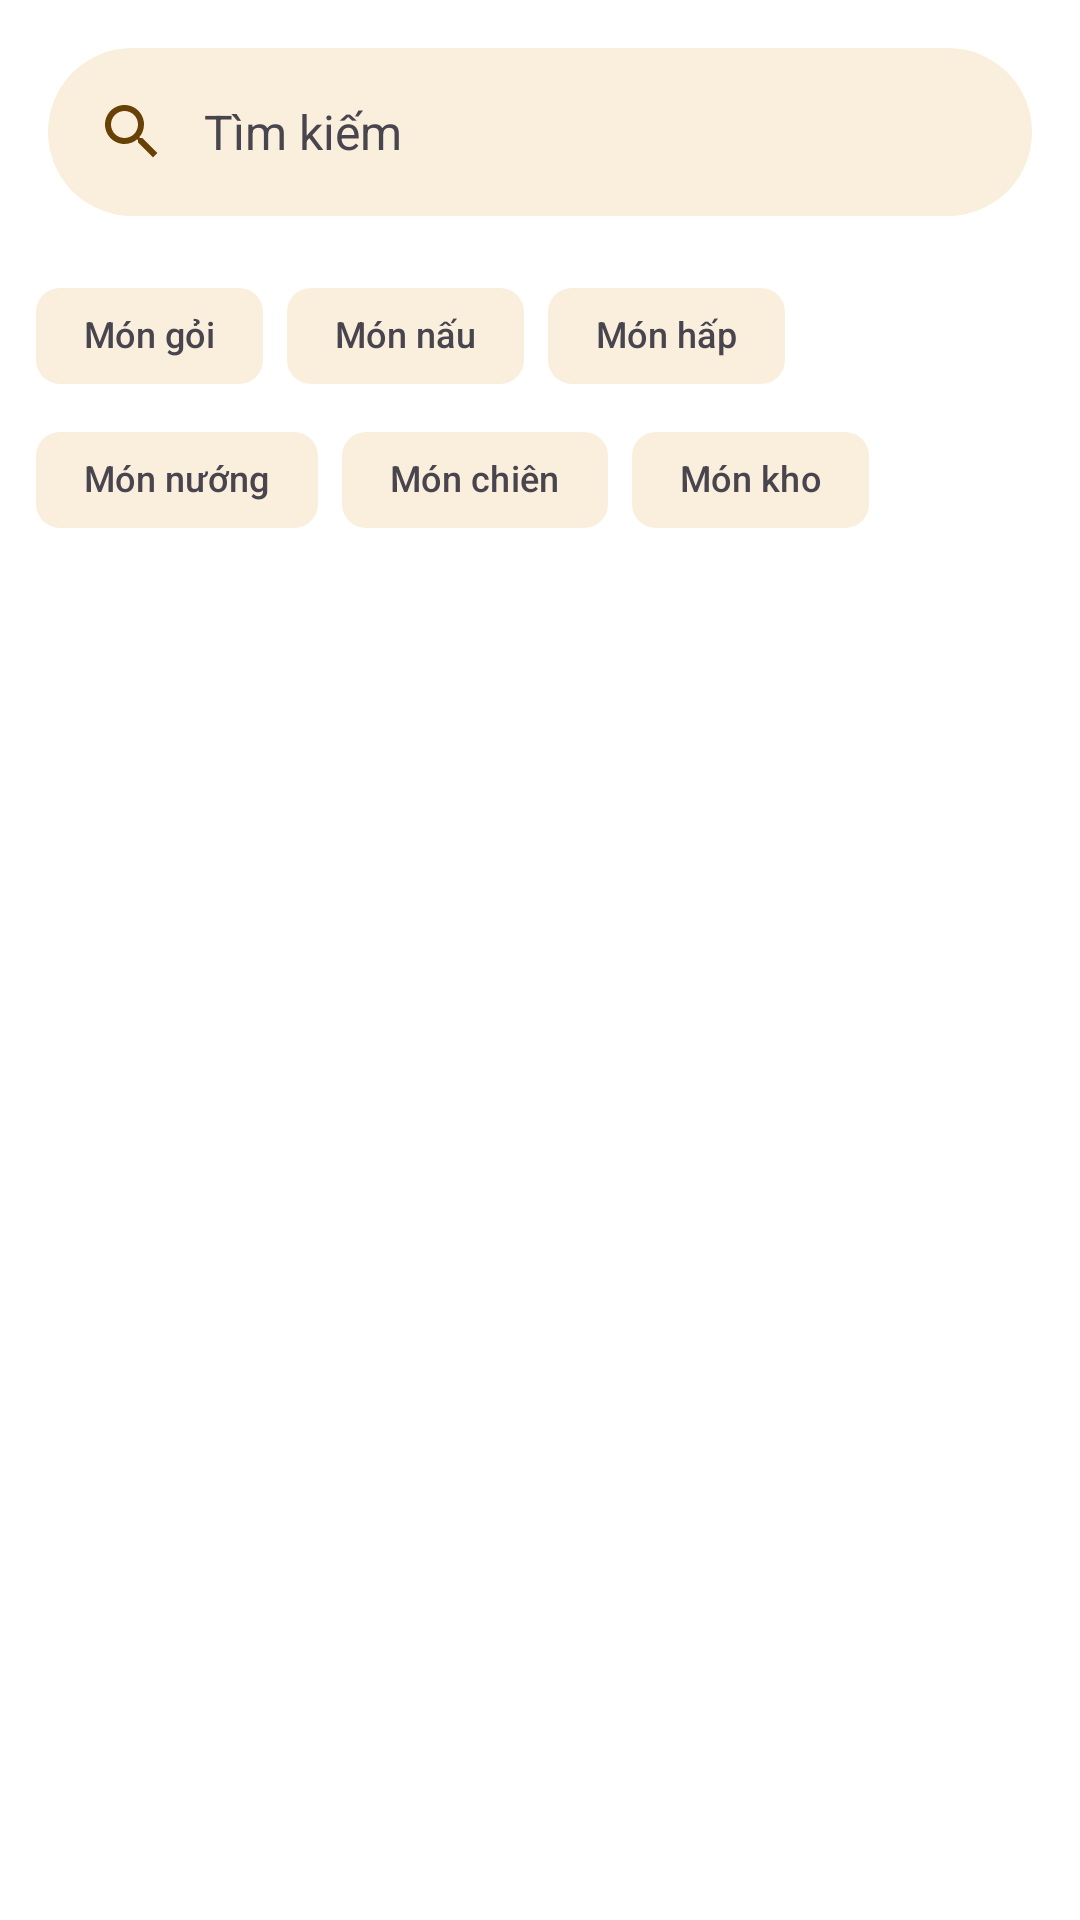

Write the Android layout XML for this screen, with the resource values it uses.
<!-- AndroidManifest.xml: application theme Theme.CookMaster -->
<!-- res/layout/fragment_search.xml -->
<?xml version="1.0" encoding="utf-8"?>
<androidx.coordinatorlayout.widget.CoordinatorLayout xmlns:android="http://schemas.android.com/apk/res/android"
    xmlns:tools="http://schemas.android.com/tools"
    android:layout_width="match_parent"
    android:layout_height="match_parent"
    xmlns:app="http://schemas.android.com/apk/res-auto"
    android:background="@color/white"
    android:scrollbars="none"
    tools:context=".subscreen.SearchFragment">

    <com.google.android.material.appbar.AppBarLayout
        android:layout_width="match_parent"
        android:background="@color/white"
        android:layout_height="wrap_content">

        <com.google.android.material.search.SearchBar
            app:navigationIconTint="@color/titleColor"
            android:id="@+id/search_bar"
            android:layout_width="match_parent"
            android:hint="Tìm kiếm"
            android:layout_height="wrap_content"
            app:backgroundTint="@color/surfaceColor"/>

    </com.google.android.material.appbar.AppBarLayout>

    <com.google.android.material.search.SearchView
        android:id="@+id/search_view"
        android:layout_width="match_parent"
        android:layout_height="match_parent"
        android:hint="Tìm kiếm"
        app:backgroundTint="@color/surfaceColor"
        app:layout_anchor="@id/search_bar">

        <androidx.recyclerview.widget.RecyclerView
            android:id="@+id/recent_list"
            android:layout_width="match_parent"
            android:layout_height="match_parent"
            app:layoutManager="androidx.recyclerview.widget.LinearLayoutManager"
            tools:listitem="@layout/suggest_search_item"
            android:orientation="vertical"/>

    </com.google.android.material.search.SearchView>

    <androidx.core.widget.NestedScrollView
        android:layout_width="match_parent"
        android:layout_height="match_parent"
        app:layout_behavior="com.google.android.material.appbar.AppBarLayout$ScrollingViewBehavior">
        

        <RelativeLayout
            android:layout_width="match_parent"
            android:layout_height="wrap_content">
            <com.google.android.material.chip.ChipGroup
                android:id="@+id/chip_group"
                android:layout_width="match_parent"
                android:layout_height="wrap_content"
                app:singleLine="false"
                app:chipSpacingVertical="0dp"
                android:layout_alignParentTop="true"
                android:paddingHorizontal="12dp"
                android:layout_marginBottom="5dp"
                >

                <com.google.android.material.chip.Chip
                    android:id="@+id/mon_goi"
                    android:layout_width="wrap_content"
                    android:layout_height="wrap_content"
                    app:chipStrokeWidth="0dp"
                    style="@style/Widget.Material3.Chip.Filter"
                    android:text="Món gỏi"
                    android:textSize="12sp"
                    app:chipBackgroundColor="@color/surfaceColor"/>

                <com.google.android.material.chip.Chip
                    android:id="@+id/mon_nau"
                    android:layout_width="wrap_content"
                    android:layout_height="wrap_content"
                    app:chipStrokeWidth="0dp"
                    android:textSize="12sp"
                    style="@style/Widget.Material3.Chip.Filter"
                    android:text="Món nấu"
                    app:chipBackgroundColor="@color/surfaceColor"/>

                <com.google.android.material.chip.Chip
                    android:id="@+id/mon_hap"
                    android:layout_width="wrap_content"
                    android:layout_height="wrap_content"
                    app:chipStrokeWidth="0dp"
                    style="@style/Widget.Material3.Chip.Filter"
                    android:text="Món hấp"
                    android:textSize="12sp"
                    app:chipBackgroundColor="@color/surfaceColor"/>

                <com.google.android.material.chip.Chip
                    android:id="@+id/mon_nuong"
                    android:layout_width="wrap_content"
                    android:layout_height="wrap_content"
                    app:chipStrokeWidth="0dp"
                    android:textSize="12sp"
                    style="@style/Widget.Material3.Chip.Filter"
                    android:text="Món nướng"
                    app:chipBackgroundColor="@color/surfaceColor"/>

                <com.google.android.material.chip.Chip
                    android:id="@+id/mon_chien"
                    android:layout_width="wrap_content"
                    android:layout_height="wrap_content"
                    app:chipStrokeWidth="0dp"
                    android:textSize="12sp"
                    style="@style/Widget.Material3.Chip.Filter"
                    android:text="Món chiên"
                    app:chipBackgroundColor="@color/surfaceColor"/>

                <com.google.android.material.chip.Chip
                    android:id="@+id/mon_kho"
                    android:layout_width="wrap_content"
                    android:layout_height="wrap_content"
                    app:chipStrokeWidth="0dp"
                    android:textSize="12sp"
                    style="@style/Widget.Material3.Chip.Filter"
                    android:text="Món kho"
                    app:chipBackgroundColor="@color/surfaceColor"/>

            </com.google.android.material.chip.ChipGroup>

            <RelativeLayout
                android:layout_width="match_parent"
                android:layout_below="@+id/chip_group"
                android:layout_height="wrap_content">

                <androidx.recyclerview.widget.RecyclerView
                    android:id="@+id/list_article"
                    android:paddingHorizontal="6dp"
                    android:layout_width="match_parent"
                    android:layout_height="wrap_content"
                    app:layoutManager="androidx.recyclerview.widget.GridLayoutManager"
                    android:orientation="vertical"
                    android:scrollbars="none"
                    app:spanCount="2"
                    tools:itemCount="8"
                    tools:listitem="@layout/article_item2"
                    />

                <com.google.android.material.progressindicator.CircularProgressIndicator
                    android:id="@+id/loading_"
                    android:layout_width="wrap_content"
                    android:layout_height="wrap_content"
                    android:indeterminate="true"
                    android:visibility="gone"
                    android:layout_marginVertical="200dp"
                    app:indicatorColor="@color/titleColor"
                    android:layout_centerHorizontal="true"
                    android:layout_centerVertical="true"/>

                <TextView
                    android:id="@+id/no_result_text"
                    android:text="Không có kết quả nào"
                    android:layout_marginVertical="200dp"
                    android:visibility="gone"
                    android:layout_width="wrap_content"
                    android:layout_height="wrap_content"
                    android:layout_centerHorizontal="true"
                    android:layout_centerVertical="true"/>

            </RelativeLayout>
        </RelativeLayout>
    </androidx.core.widget.NestedScrollView>
</androidx.coordinatorlayout.widget.CoordinatorLayout>
<!-- res/layout/suggest_search_item.xml (included above) -->
<?xml version="1.0" encoding="utf-8"?>
<androidx.constraintlayout.widget.ConstraintLayout xmlns:android="http://schemas.android.com/apk/res/android"
    xmlns:app="http://schemas.android.com/apk/res-auto"
    xmlns:tools="http://schemas.android.com/tools"
    android:layout_width="match_parent"
    android:layout_height="wrap_content"
    android:id="@+id/recent_layout"
    android:paddingBottom="2dp">

    <ImageView
        android:id="@+id/imageView"
        android:layout_width="wrap_content"
        android:layout_height="wrap_content"
        android:src="@drawable/recent_icon"
        android:layout_marginTop="10dp"
        android:layout_marginStart="8dp"
        app:layout_constraintStart_toStartOf="parent"
        app:layout_constraintTop_toTopOf="parent" />

    <TextView
        android:id="@+id/recent_text"
        android:layout_width="wrap_content"
        android:layout_height="wrap_content"
        android:text="search string"
        android:gravity="center"
        app:layout_constraintBottom_toBottomOf="@+id/imageView"
        app:layout_constraintStart_toEndOf="@+id/imageView"
        app:layout_constraintTop_toTopOf="@+id/imageView"
        android:layout_marginStart="13dp"/>

    <ImageView
        android:layout_width="wrap_content"
        android:layout_height="wrap_content"
        android:layout_marginEnd="8dp"
        android:src="@drawable/arrow_outward_icon"
        app:layout_constraintBottom_toBottomOf="@+id/recent_text"
        app:layout_constraintEnd_toEndOf="parent"
        app:layout_constraintTop_toTopOf="@+id/recent_text" />

    <com.google.android.material.divider.MaterialDivider
        android:layout_width="match_parent"
        android:layout_height="wrap_content"
        app:layout_constraintEnd_toEndOf="parent"
        app:layout_constraintStart_toStartOf="parent"
        app:layout_constraintTop_toBottomOf="@+id/imageView"
        app:dividerInsetEnd="26dp"
        app:dividerInsetStart="26dp"
        android:layout_marginTop="10dp"/>

</androidx.constraintlayout.widget.ConstraintLayout>
<!-- res/layout/article_item2.xml (included above) -->
<?xml version="1.0" encoding="utf-8"?>
<com.google.android.material.card.MaterialCardView xmlns:android="http://schemas.android.com/apk/res/android"
    android:layout_width="match_parent"
    android:layout_height="wrap_content"
    android:layout_margin="6dp"
    android:id="@+id/article_item2_layout"
    style="@style/Widget.Material3.CardView.Filled"
    android:backgroundTint="@color/surfaceColor"
    >
    <LinearLayout
        android:layout_width="match_parent"
        android:layout_height="wrap_content"
        android:orientation="vertical">
        <ImageView
            android:id="@+id/article_item2_image"
            android:layout_width="match_parent"
            android:layout_height="90dp"
            android:src="@drawable/cooking"
            android:scaleType="centerCrop" />

        <RelativeLayout
            android:layout_width="match_parent"
            android:layout_height="match_parent"
            android:orientation="horizontal"
            android:padding="6dp">
            <LinearLayout
                android:layout_width="wrap_content"
                android:layout_height="wrap_content"
                android:orientation="vertical">
                <TextView
                    android:id="@+id/article_item2_title"
                    android:layout_width="280dp"
                    android:layout_height="wrap_content"
                    android:text="Title of the article"
                    android:gravity="center_vertical"
                    android:textSize="18sp"
                    android:textAppearance="?attr/textAppearanceTitleMedium"/>

                <TextView
                    android:id="@+id/article_item2_category"
                    android:layout_width="wrap_content"
                    android:layout_height="wrap_content"
                    android:text="category"
                    android:background="@color/light_green"
                    android:paddingHorizontal="6dp"
                    android:layout_marginStart="3dp"
                    android:gravity="center" />

                <LinearLayout
                    android:layout_width="wrap_content"
                    android:layout_height="wrap_content"
                    android:orientation="horizontal">

                    <TextView
                        android:id="@+id/article_item2_rating"
                        android:layout_width="wrap_content"
                        android:layout_height="wrap_content"
                        android:text="0.0"
                        android:drawableTop="@drawable/rating_icon"
                        android:gravity="center"
                        android:drawableTint="#268C0A"
                        android:textSize="12sp" />

                    <TextView
                        android:id="@+id/article_item2_view_count"
                        android:layout_width="wrap_content"
                        android:layout_height="wrap_content"
                        android:text="0"
                        android:drawableTop="@drawable/eye_icon"
                        android:gravity="center"
                        android:drawableTint="@color/inactiveColor"
                        android:textSize="12sp"
                        android:layout_marginHorizontal="10dp"/>

                    <TextView
                        android:id="@+id/article_item2_favorite_count"
                        android:layout_width="wrap_content"
                        android:layout_height="wrap_content"
                        android:gravity="center"
                        android:text="34"
                        android:drawableTint="@color/inactiveColor"
                        android:textSize="12sp"
                        android:drawableTop="@drawable/favorite_icon" />
                    />
                </LinearLayout>

            </LinearLayout>


        </RelativeLayout>
    </LinearLayout>

</com.google.android.material.card.MaterialCardView>
<!-- resources referenced by this layout -->
<resources>
  <color name="inactiveColor">#8C8A8A</color>
  <color name="light_green">#ACE185</color>
  <color name="surfaceColor">#FAEFDD</color>
  <color name="titleColor">#684106</color>
  <color name="white">#FFFFFFFF</color>
  <!-- drawable eye_icon (drawable) -->
  <vector xmlns:android="http://schemas.android.com/apk/res/android"
      android:height="24dp"
      android:tint="#000000"
      android:viewportHeight="24"
      android:viewportWidth="24"
      android:width="24dp">
        
      <path android:fillColor="@android:color/white" android:pathData="M12,4.5C7,4.5 2.73,7.61 1,12c1.73,4.39 6,7.5 11,7.5s9.27,-3.11 11,-7.5c-1.73,-4.39 -6,-7.5 -11,-7.5zM12,17c-2.76,0 -5,-2.24 -5,-5s2.24,-5 5,-5 5,2.24 5,5 -2.24,5 -5,5zM12,9c-1.66,0 -3,1.34 -3,3s1.34,3 3,3 3,-1.34 3,-3 -1.34,-3 -3,-3z"/>
      
  </vector>
  <!-- drawable favorite_icon (drawable) -->
  <vector xmlns:android="http://schemas.android.com/apk/res/android"
      android:height="24dp"
      android:tint="#000000"
      android:viewportHeight="24"
      android:viewportWidth="24"
      android:width="24dp">
        
      <path android:fillColor="@android:color/white" android:pathData="M13.35,20.13c-0.76,0.69 -1.93,0.69 -2.69,-0.01l-0.11,-0.1C5.3,15.27 1.87,12.16 2,8.28c0.06,-1.7 0.93,-3.33 2.34,-4.29 2.64,-1.8 5.9,-0.96 7.66,1.1 1.76,-2.06 5.02,-2.91 7.66,-1.1 1.41,0.96 2.28,2.59 2.34,4.29 0.14,3.88 -3.3,6.99 -8.55,11.76l-0.1,0.09z"/>
      
  </vector>
  <!-- drawable rating_icon (drawable) -->
  <vector xmlns:android="http://schemas.android.com/apk/res/android"
      android:height="24dp"
      android:tint="#FFD500"
      android:viewportHeight="24"
      android:viewportWidth="24"
      android:width="24dp">
        
      <path android:fillColor="@android:color/white"
          android:pathData="M14.43,10l-1.47,-4.84c-0.29,-0.95 -1.63,-0.95 -1.91,0L9.57,10H5.12c-0.97,0 -1.37,1.25 -0.58,1.81l3.64,2.6l-1.43,4.61c-0.29,0.93 0.79,1.68 1.56,1.09L12,17.31l3.69,2.81c0.77,0.59 1.85,-0.16 1.56,-1.09l-1.43,-4.61l3.64,-2.6c0.79,-0.57 0.39,-1.81 -0.58,-1.81H14.43z"/>
      
  </vector>
  <style name="Theme.CookMaster" parent="Base.Theme.CookMaster">
          <item name="android:statusBarColor">@color/activeColor</item>
      </style>
  <style name="Base.Theme.CookMaster" parent="Theme.Material3.DayNight.NoActionBar">
          
          
  
      </style>
  <color name="activeColor">#816360</color>
</resources>
